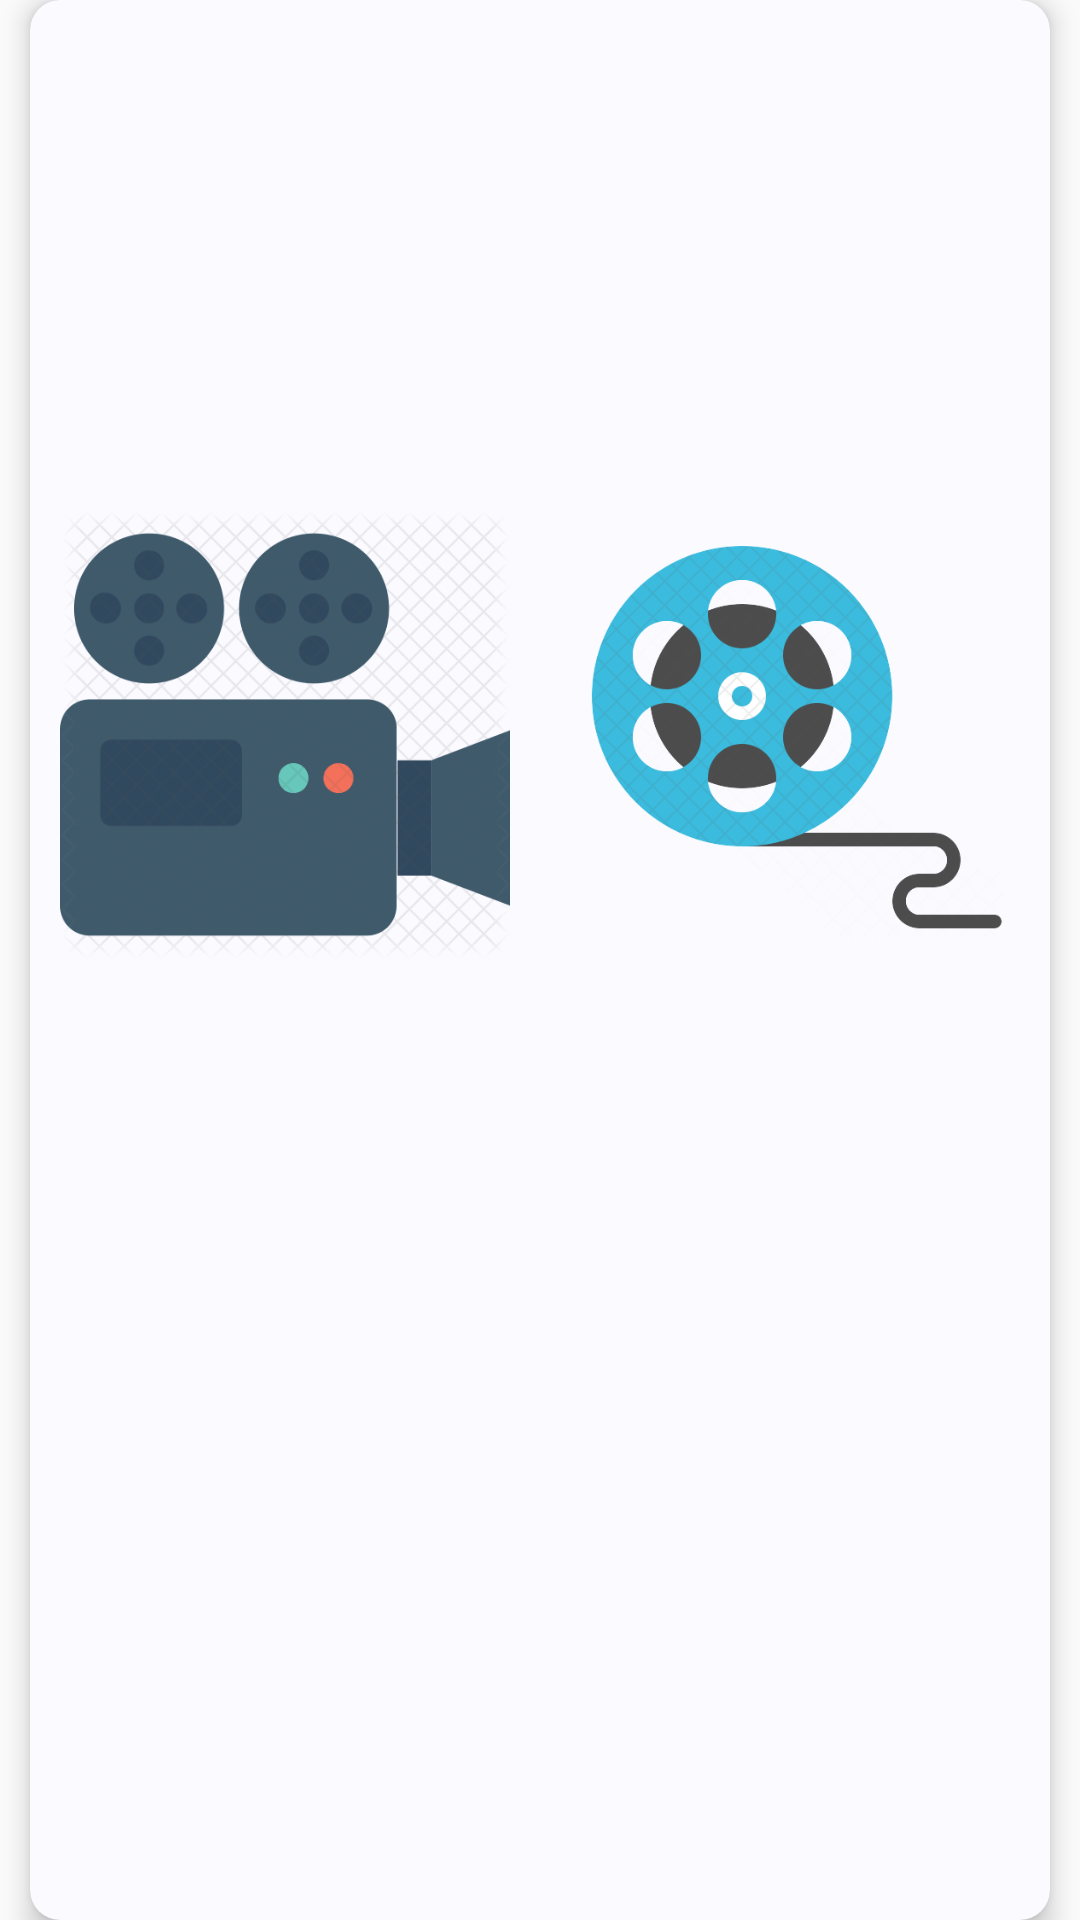

This screen was rendered from an Android layout file. Write that file and the resources it references.
<!-- AndroidManifest.xml: application theme AppTheme -->
<!-- res/layout/fragment_intro_slider_3.xml -->
<?xml version="1.0" encoding="utf-8"?>
<android.support.constraint.ConstraintLayout
    xmlns:android="http://schemas.android.com/apk/res/android"
    android:layout_width="match_parent"
    android:layout_height="match_parent"
    android:background="@android:color/transparent"
    xmlns:app="http://schemas.android.com/apk/res-auto">
    <android.support.v7.widget.CardView
        android:layout_width="match_parent"
        android:layout_height="match_parent"
        android:layout_marginLeft="10dp"
        android:layout_marginRight="10dp"
        app:cardElevation="5dp"
        app:cardCornerRadius="10dp"
        app:cardBackgroundColor="@color/colorBackground">
        <LinearLayout
            android:layout_width="match_parent"
            android:layout_height="match_parent"
            android:layout_marginBottom="150dp"
            android:orientation="horizontal">
            <ImageView
                android:layout_width="0dp"
                android:layout_weight="1"
                android:layout_height="180dp"
                android:padding="10dp"
                android:src="@drawable/introsliderv1"
                android:layout_gravity="center"/>
            <ImageView
                android:layout_width="0dp"
                android:layout_weight="1"
                android:layout_height="180dp"
                android:src="@drawable/introsliderv2"
                android:layout_gravity="center"
                android:padding="15dp"/>
        </LinearLayout>
    </android.support.v7.widget.CardView>
</android.support.constraint.ConstraintLayout>
<!-- resources referenced by this layout -->
<resources>
  <color name="colorBackground">#FAFAFF</color>
  <!-- drawable introsliderv1: png bitmap (drawable, 26914 bytes) -->
  <!-- drawable introsliderv2: png bitmap (drawable, 79613 bytes) -->
  <style name="AppTheme" parent="Theme.AppCompat.Light.DarkActionBar">
          
          <item name="windowActionBar">true</item>
          <item name="windowNoTitle">true</item>
          <item name="colorPrimary">@color/colorBackground</item>
          <item name="colorPrimaryDark">@color/colorBackground</item>
          <item name="colorAccent">@color/colorBackground</item>
      </style>
</resources>
